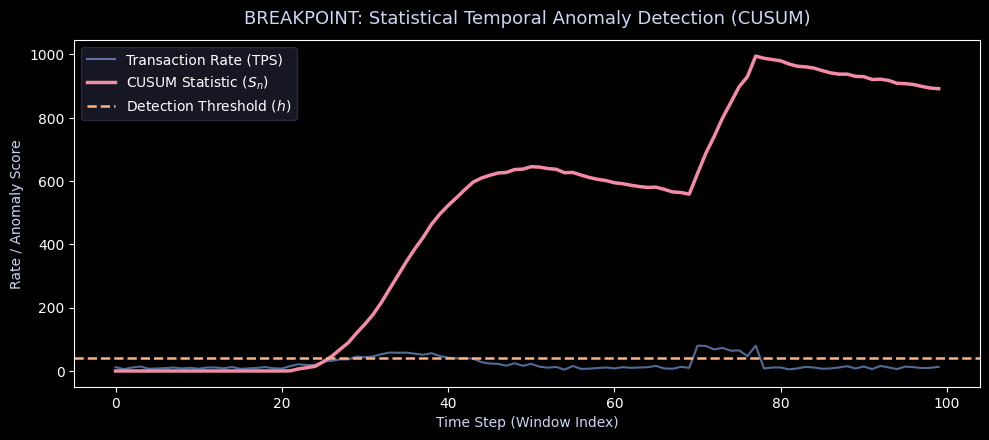
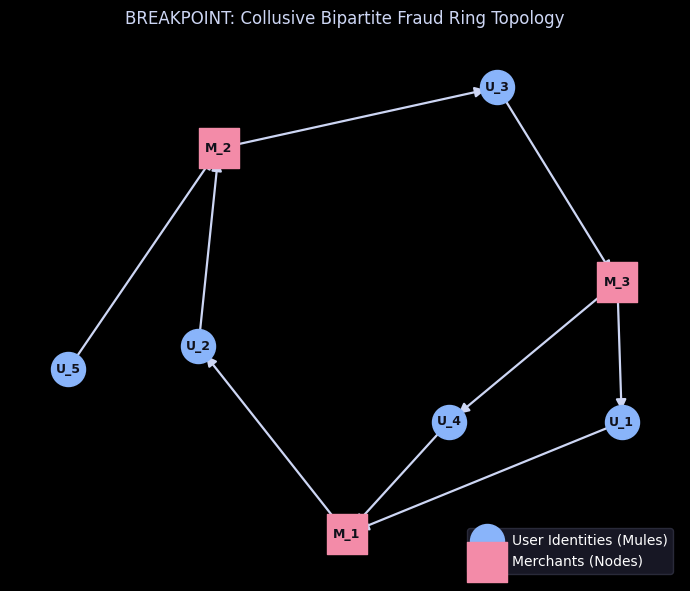

The matplotlib source for these figures, in order:
import matplotlib.pyplot as plt
import numpy as np
import networkx as nx

# Set styling
plt.style.use('dark_background')
plt.rcParams['font.sans-serif'] = 'DejaVu Sans'

# -------------------------------------------------------------
# 1. CUSUM Flash Sale vs. Fraud Ring Velocity Anomaly Plot
# -------------------------------------------------------------
fig, ax = plt.subplots(figsize=(10, 4.5), dpi=300)
time = np.arange(0, 100)
np.random.seed(42)

# Baseline + Flash Sale (smooth broad surge) vs Fraud (sharp anomalous spikes)
baseline = np.random.poisson(lam=10, size=100)
flash_sale = baseline + np.exp(-((time - 35)**2)/100) * 45
fraud_spike = flash_sale.copy()
fraud_spike[70:78] += np.random.poisson(lam=60, size=8)

# CUSUM statistic calculation
k = 5
h = 40
mu0 = 10
s_n = np.zeros(100)
for t in range(1, 100):
    s_n[t] = max(0, s_n[t-1] + (fraud_spike[t] - mu0 - k))

ax.plot(time, fraud_spike, color='#89B4FA', label='Transaction Rate (TPS)', alpha=0.6, lw=1.5)
ax.plot(time, s_n, color='#F38BA8', label="CUSUM Statistic ($S_n$)", lw=2.5)
ax.axhline(h, color='#FAB387', linestyle='--', label='Detection Threshold ($h$)', lw=1.8)

ax.set_title("BREAKPOINT: Statistical Temporal Anomaly Detection (CUSUM)", fontsize=13, pad=12, color='#CDD6F4')
ax.set_xlabel("Time Step (Window Index)", color='#CDD6F4')
ax.set_ylabel("Rate / Anomaly Score", color='#CDD6F4')
ax.legend(frameon=True, facecolor='#1E1E2E', edgecolor='#313244')
plt.tight_layout()
plt.savefig("cusum_anomaly_plot.png")
plt.close()

# -------------------------------------------------------------
# 2. Fraud Ring Subgraph Topology Plot
# -------------------------------------------------------------
fig, ax = plt.subplots(figsize=(7, 6), dpi=300)
G = nx.DiGraph()

# Synthetic Ring: 5 users cycling funds across 3 intermediary merchants
users = [f"U_{i}" for i in range(1, 6)]
merchants = [f"M_{j}" for j in range(1, 4)]

for u in users:
    G.add_node(u, node_type='user')
for m in merchants:
    G.add_node(m, node_type='merchant')

edges = [
    ("U_1", "M_1"), ("M_1", "U_2"), ("U_2", "M_2"),
    ("M_2", "U_3"), ("U_3", "M_3"), ("M_3", "U_1"),
    ("U_4", "M_1"), ("U_5", "M_2"), ("M_3", "U_4")
]
G.add_edges_from(edges)

pos = nx.spring_layout(G, seed=42)
user_nodes = [n for n, d in G.nodes(data=True) if d['node_type'] == 'user']
merchant_nodes = [n for n, d in G.nodes(data=True) if d['node_type'] == 'merchant']

nx.draw_networkx_nodes(G, pos, nodelist=user_nodes, node_color='#89B4FA', node_size=600, label='User Identities (Mules)', ax=ax)
nx.draw_networkx_nodes(G, pos, nodelist=merchant_nodes, node_color='#F38BA8', node_size=800, node_shape='s', label='Merchants (Nodes)', ax=ax)
nx.draw_networkx_edges(G, pos, edge_color='#CDD6F4', arrows=True, arrowsize=15, width=1.6, ax=ax)
nx.draw_networkx_labels(G, pos, font_color='#11111B', font_size=9, font_weight='bold', ax=ax)

ax.set_title("BREAKPOINT: Collusive Bipartite Fraud Ring Topology", fontsize=12, pad=12, color='#CDD6F4')
ax.axis('off')
ax.legend(frameon=True, facecolor='#1E1E2E', edgecolor='#313244', loc='lower right')
plt.tight_layout()
plt.savefig("fraud_ring_topology.png")
plt.close()

print("Generated: 'cusum_anomaly_plot.png' and 'fraud_ring_topology.png'")
